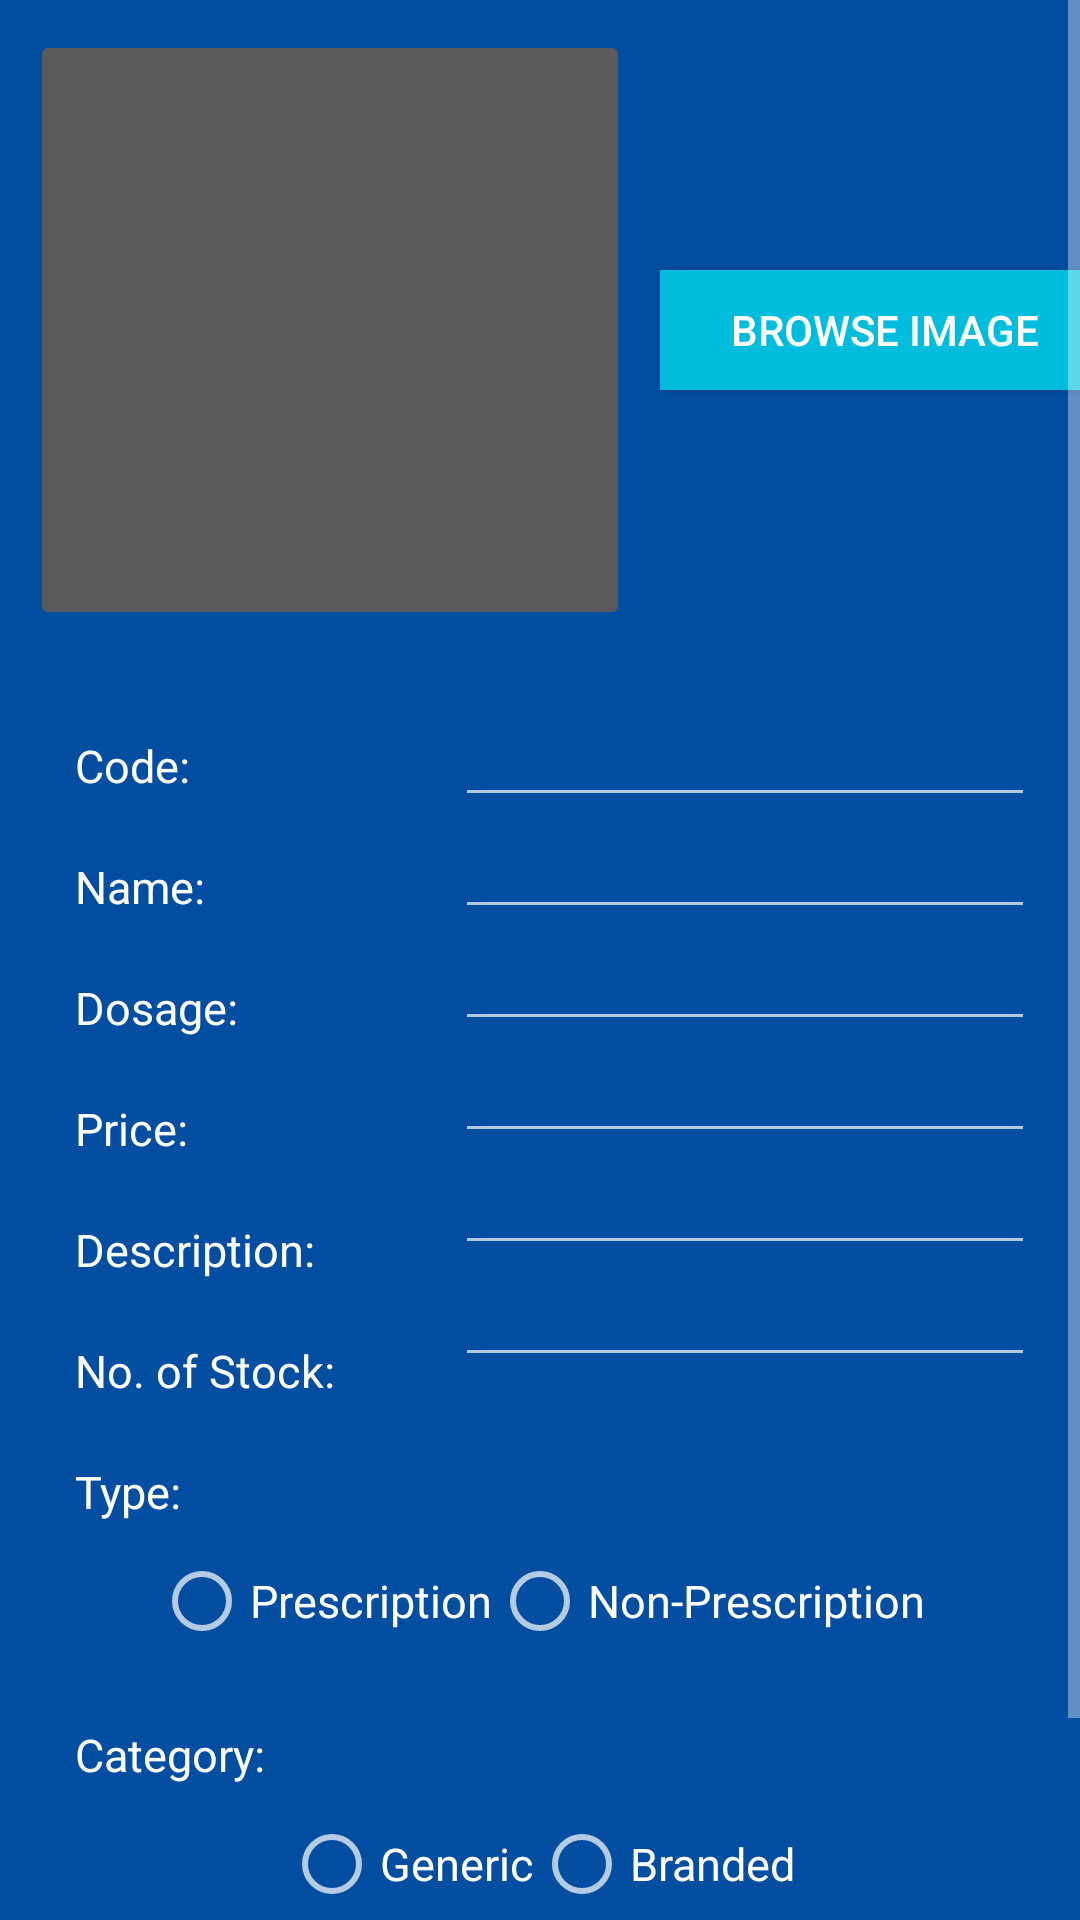

Android layout source for this screen:
<!-- AndroidManifest.xml: application theme AppTheme -->
<!-- res/layout/activity_add__product.xml -->
<?xml version="1.0" encoding="utf-8"?>
<android.support.constraint.ConstraintLayout xmlns:android="http://schemas.android.com/apk/res/android"
    xmlns:app="http://schemas.android.com/apk/res-auto"
    xmlns:tools="http://schemas.android.com/tools"
    android:layout_width="match_parent"
    android:layout_height="match_parent"
    android:background="@color/colorPrimary"
    tools:context="com.example.maica.southstarapp.Add_Product">

    <ScrollView xmlns:android="http://schemas.android.com/apk/res/android"
        android:layout_width="match_parent"
        android:layout_height="match_parent"
        android:fillViewport="true">

        <LinearLayout
            android:layout_width="match_parent"
            android:layout_height="wrap_content"
            android:orientation="vertical">

           <LinearLayout
               android:layout_width="match_parent"
               android:layout_height="wrap_content"
               android:orientation="horizontal">

               <ImageButton
                   android:id="@+id/AddImage"
                   android:layout_margin="10dp"
                   android:layout_width="200dp"
                   android:layout_height="200dp"
                   android:layout_gravity="center" />

               <Button
                   android:id="@+id/btnBrowseImage"
                   android:layout_width="150dp"
                   android:layout_height="40dp"
                   android:layout_gravity="center"
                   android:background="@color/blacktrans"
                   android:text="Browse Image"
                   android:textColor="#fff"  />

           </LinearLayout>

            <LinearLayout
                android:layout_width="match_parent"
                android:layout_height="wrap_content"
                android:orientation="horizontal">

                <LinearLayout
                    android:layout_width="wrap_content"
                    android:layout_height="wrap_content"
                    android:orientation="vertical"
                    android:layout_margin="15dp">

                    <TextView
                        android:id="@+id/textView"
                        android:layout_width="wrap_content"
                        android:layout_height="wrap_content"
                        android:text="Code:"
                        android:textSize="15dp"
                        android:textColor="#ffffff"
                        android:layout_margin="10dp"/>


                    <TextView
                        android:id="@+id/textView1"
                        android:layout_width="wrap_content"
                        android:layout_height="wrap_content"
                        android:text="Name:"
                        android:textSize="15dp"
                        android:textColor="#ffffff"
                        android:layout_margin="10dp"/>


                    <TextView
                        android:id="@+id/textView5"
                        android:layout_width="wrap_content"
                        android:layout_height="wrap_content"
                        android:text="Dosage:"
                        android:textSize="15dp"
                        android:textColor="#ffffff"
                        android:layout_margin="10dp"/>


                    <TextView
                        android:id="@+id/textView2"
                        android:layout_width="wrap_content"
                        android:layout_height="wrap_content"
                        android:text="Price:"
                        android:textSize="15dp"
                        android:textColor="#ffffff"
                        android:layout_margin="10dp"/>

                    <TextView
                        android:id="@+id/textView3"
                        android:layout_width="wrap_content"
                        android:layout_height="wrap_content"
                        android:text="Description:"
                        android:textSize="15dp"
                        android:textColor="#ffffff"
                        android:layout_margin="10dp"/>


                    <TextView
                        android:id="@+id/textView4"
                        android:layout_width="wrap_content"
                        android:layout_height="wrap_content"
                        android:text="No. of Stock:"
                        android:textSize="15dp"
                        android:textColor="#ffffff"
                        android:layout_margin="10dp"/>

                    <TextView
                        android:id="@+id/textView6"
                        android:layout_width="wrap_content"
                        android:layout_height="wrap_content"
                        android:text="Type:"
                        android:textSize="15dp"
                        android:textColor="#ffffff"
                        android:layout_margin="10dp"/>

                </LinearLayout>

                <LinearLayout
                    android:layout_width="match_parent"
                    android:layout_height="wrap_content"
                    android:orientation="vertical"
                    android:layout_margin="15dp">
                    <EditText
                        android:id="@+id/medicine_id"
                        android:layout_width="match_parent"
                        android:layout_height="wrap_content"
                        android:textSize="15dp"
                        android:inputType="textCapSentences"
                        android:layout_margin="-10dp"
                        android:textColor="#ffffff" />


                    <EditText
                        android:id="@+id/medicine_name"
                        android:layout_width="match_parent"
                        android:layout_height="wrap_content"
                        android:textColor="#ffffff"
                        android:textSize="15dp"
                        android:inputType="textCapSentences"
                        android:layout_margin="-10dp"/>


                    <EditText
                        android:id="@+id/dosage"
                        android:layout_width="match_parent"
                        android:layout_height="wrap_content"
                        android:textColor="#ffffff"
                        android:textSize="15dp"
                        android:inputType="textCapSentences"
                        android:layout_margin="-10dp"/>

                    <EditText
                        android:id="@+id/medicine_price"
                        android:layout_width="match_parent"
                        android:layout_height="wrap_content"
                        android:textColor="#ffffff"
                        android:textSize="15dp"
                        android:inputType="text|number"
                        android:layout_margin="-10dp"/>


                    <EditText
                        android:id="@+id/medicine_desc"
                        android:layout_width="match_parent"
                        android:layout_height="wrap_content"
                        android:textColor="#ffffff"
                        android:textSize="15dp"
                        android:inputType="textCapSentences"
                        android:layout_margin="-10dp"/>


                    <EditText
                        android:id="@+id/medicine_stock"
                        android:layout_width="match_parent"
                        android:layout_height="wrap_content"
                        android:textColor="#ffffff"
                        android:textSize="15dp"
                        android:inputType="text|number"
                        android:layout_margin="-10dp"/>
                </LinearLayout>
            </LinearLayout>

            <RadioGroup
                android:id="@+id/radiogrp"
                android:layout_width="wrap_content"
                android:layout_height="wrap_content"
                android:orientation="horizontal"
                android:layout_gravity="center"
                android:layout_marginTop="-15dp">

                <RadioButton
                    android:id="@+id/prescription"
                    android:layout_width="wrap_content"
                    android:layout_height="wrap_content"
                    android:text="Prescription"
                    android:textColor="#ffffff"
                    android:textSize="15dp"/>

                <RadioButton
                    android:id="@+id/nonprescription"
                    android:layout_width="wrap_content"
                    android:layout_height="wrap_content"
                    android:text="Non-Prescription"
                    android:textColor="#ffffff"
                    android:textSize="15dp"/>
            </RadioGroup>

            <TextView
                android:id="@+id/textView7"
                android:layout_width="wrap_content"
                android:layout_height="wrap_content"
                android:text="Category:"
                android:textSize="15dp"
                android:textColor="#ffffff"
                android:layout_margin="25dp"/>

            <RadioGroup
                android:id="@+id/radiotype"
                android:layout_width="wrap_content"
                android:layout_height="wrap_content"
                android:orientation="horizontal"
                android:layout_gravity="center"
                android:layout_marginTop="-15dp">

                <RadioButton
                    android:id="@+id/generic"
                    android:layout_width="wrap_content"
                    android:layout_height="wrap_content"
                    android:text="Generic"
                    android:textColor="#ffffff"
                    android:textSize="15dp"/>

                <RadioButton
                    android:id="@+id/branded"
                    android:layout_width="wrap_content"
                    android:layout_height="wrap_content"
                    android:text="Branded"
                    android:textColor="#ffffff"
                    android:textSize="15dp"/>
            </RadioGroup>

            <Button
                android:id="@+id/btn_addmedicine"
                android:layout_width="match_parent"
                android:layout_height="wrap_content"
                android:text="Add Medicine"
                android:layout_margin="15dp"
                android:background="@color/blacktrans"
                android:textColor="#fff"/>


        </LinearLayout>
    </ScrollView>

</android.support.constraint.ConstraintLayout>
<!-- resources referenced by this layout -->
<resources>
  <color name="blacktrans">#00bddd</color>
  <color name="colorPrimary">#034ea1</color>
  <style name="AppTheme" parent="Theme.AppCompat.NoActionBar">
          
          <item name="colorPrimary">@color/colorPrimary</item>
          <item name="colorPrimaryDark">@color/colorPrimaryDark</item>
          <item name="colorAccent">@color/colorAccent</item>
      </style>
  <color name="colorPrimaryDark">#014ea0</color>
  <color name="colorAccent">#FF4081</color>
</resources>
